Run: headless pygame with SDL's dummy video driver; simulated clock (each Clock.tick advances the game by its frame time, no real sleeping); random seed 0; keys injected as events and as key.get_pressed() state; no mouse input.
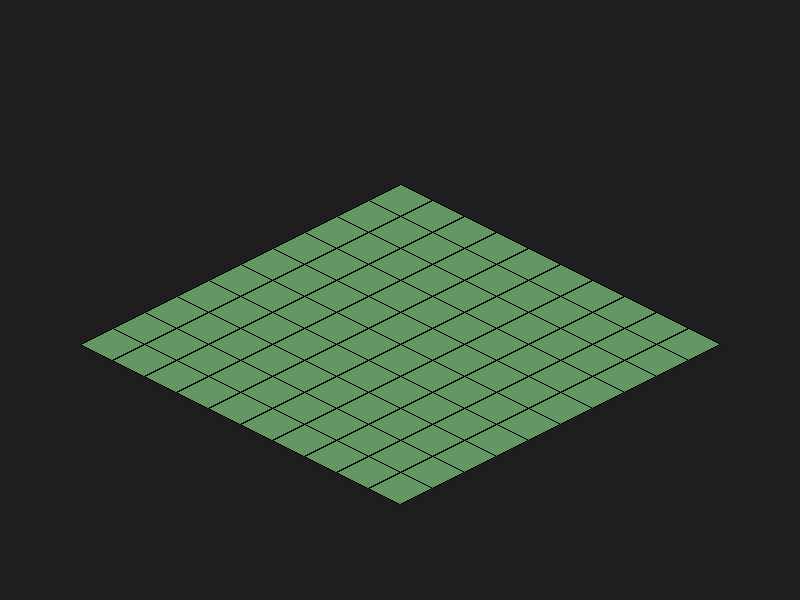
Frame 1 of 4 · flips 1–60 · no input
Frame 2 of 4 · flips 61–180 · tapped SPACE, RETURN · held RIGHT (→), D · screen unchanged from frame 1, image omitted
Frame 3 of 4 · flips 181–300 · held DOWN (↓), S · screen unchanged from frame 2, image omitted
Frame 4 of 4 · flips 301–420 · held LEFT (←), A, UP (↑), W · screen unchanged from frame 3, image omitted

The pygame program that drew these frames:

import sys
import pygame

SCREEN_WIDTH = 800
SCREEN_HEIGHT = 600
TILE_SIZE = 40
GRID_SIZE = 10

screen = pygame.display.set_mode((SCREEN_WIDTH, SCREEN_HEIGHT))
clock = pygame.time.Clock()


def draw_tile_iso(
    surface: pygame.Surface,
    gx: int,
    gy: int,
    color: tuple[int, int, int]
) -> None:
    iso_x, iso_y = grid_to_iso(gx, gy)

    # Center the grid on screen
    cx = iso_x + SCREEN_WIDTH // 2
    cy = iso_y + 200

    # Calculate the 4 corners of the diamond
    top = (cx, cy - TILE_HEIGHT / 2)
    right = (cx + TILE_WIDTH / 2, cy)
    bottom = (cx, cy + TILE_HEIGHT / 2)
    left = (cx - TILE_WIDTH / 2, cy)

    pygame.draw.polygon(surface, color, [top, right, bottom, left])
    pygame.draw.polygon(surface, (0, 0, 0), [top, right, bottom, left], 1)  # border

TILE_WIDTH = 64
TILE_HEIGHT = 32

def grid_to_iso(gx: int, gy: int) -> tuple[int, int]:
    """
    Convert grid coordinates into isometric coordinates
    """
    x = (gx - gy) * (TILE_WIDTH / 2)
    y = (gx + gy) * (TILE_HEIGHT / 2)
    return int(x), int(y)

def screen_to_grid(
    screen_x: int,
    screen_y: int
) -> tuple[int, int]:
    """
    Convert screen coordinates to grid coordinates (isometric)
    """
    # Remove the centering offset
    x = screen_x - SCREEN_WIDTH // 2
    y = screen_y - 200

    # Reverse the isometric projection formula
    gx = (y / (TILE_HEIGHT / 2) + x / (TILE_WIDTH / 2)) / 2
    gy = (y / (TILE_HEIGHT / 2) - x / (TILE_WIDTH / 2)) / 2

    return int(gx), int(gy)

running = True
while running:
    for event in pygame.event.get():
        if event.type == pygame.QUIT:
            running = False

    screen.fill((30, 30, 30))

    # Draw all tiles
    for gx in range(GRID_SIZE):
        for gy in range(GRID_SIZE):
            draw_tile_iso(screen, gx, gy, (100, 150, 100))

    #updates the screen
    pygame.display.flip()
    clock.tick(60)

pygame.quit()
sys.exit()
